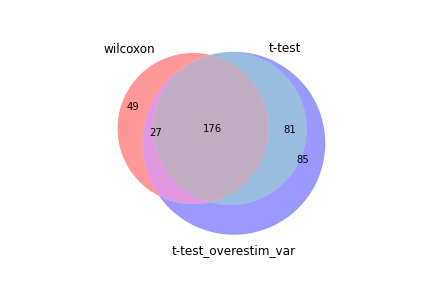

Source data for this figure (header and first rows):
wilcoxon, t-test, t-test_overestim_var
Pcna, Pcna, Pcna
Slbp, Ung, Slbp
1810037I17Rik, Slbp, Ung
Mcm3, Cdca7, Rfc3
Rfc3, Rfc3, Cdca7
Ung, Tcf19, Tcf19
Siva1, Cdc6, Cdc6
Uhrf1, E2f1, Siva1
Gmnn, Dtl, Dtl
Dtl, Siva1, Mcm3
Mcm6, Uhrf1, Uhrf1
Mcm2, Cdca7l, Gmnn
Cdca7, Mcm3, E2f1
Orc6, Clspn, Clspn
Clspn, Mcm2, 1810037I17Rik
Tcf19, Orc6, Orc6
Lig1, Gmnn, Mcm2
Dnajc9, 1810037I17Rik, Cdca7l
Tipin, mt-Co3, Tipin
Crip1, Zmynd19, Dut
Tmsb4x, mt-Atp6, mt-Co3
Cdc6, Tipin, Lig1
Srsf2, mt-Co2, Mcm6
Usp1, Mcm6, mt-Atp6
Mcm7, Lig1, mt-Co2
Tmsb10, Usp1, Usp1
Dut, Tmsb4x, Tmsb4x
Rrm2, Ccne2, Zmynd19
mt-Co3, Cenps, Srsf2
mt-Atp6, Fbxo5, Fbxo5
Serf2, Serf2, Dck
Atad2, Dck, Serf2
Sem1, Dut, Dnajc9
Fbxo5, Wdr76, Cenps
Dck, Tmsb10, Crip1
mt-Co2, Prim1, Ccne2
Prim1, Dnajc9, Prim1
Lgals1, Wdhd1, Tmsb10
Krtcap2, Chek1, Atad2
Rpa2, Srsf2, Mcm7
Dek, Crip1, Lgals1
Abracl, Atad2, Wdr76
Hells, Mcm7, Hells
Wdr76, Hells, Wdhd1
Atp5e, Rpa2, Dek
Atp5h, Sem1, Chek1
E2f1, Gins2, Sem1
Stmn1, E2f7, Rpa2
Cdca7l, Arl6ip6, Arl6ip6
Eri1, Lgals1, Gins2
Tpt1, Cdc45, Ccne1
mt-Cytb, Dek, Cdc45
Cenps, Zfp367, Ptma
Rfc4, Pold2, E2f7
Mcm5, Ccne1, mt-Cytb
Ccne1, Cenpk, Rrm2
Sh3bgrl3, mt-Cytb, Stmn1
Tma7, E2f8, Cenpk
Cox6a1, Rif1, Krtcap2
Cox6c, Krtcap2, Zfp367
... 309 more rows
